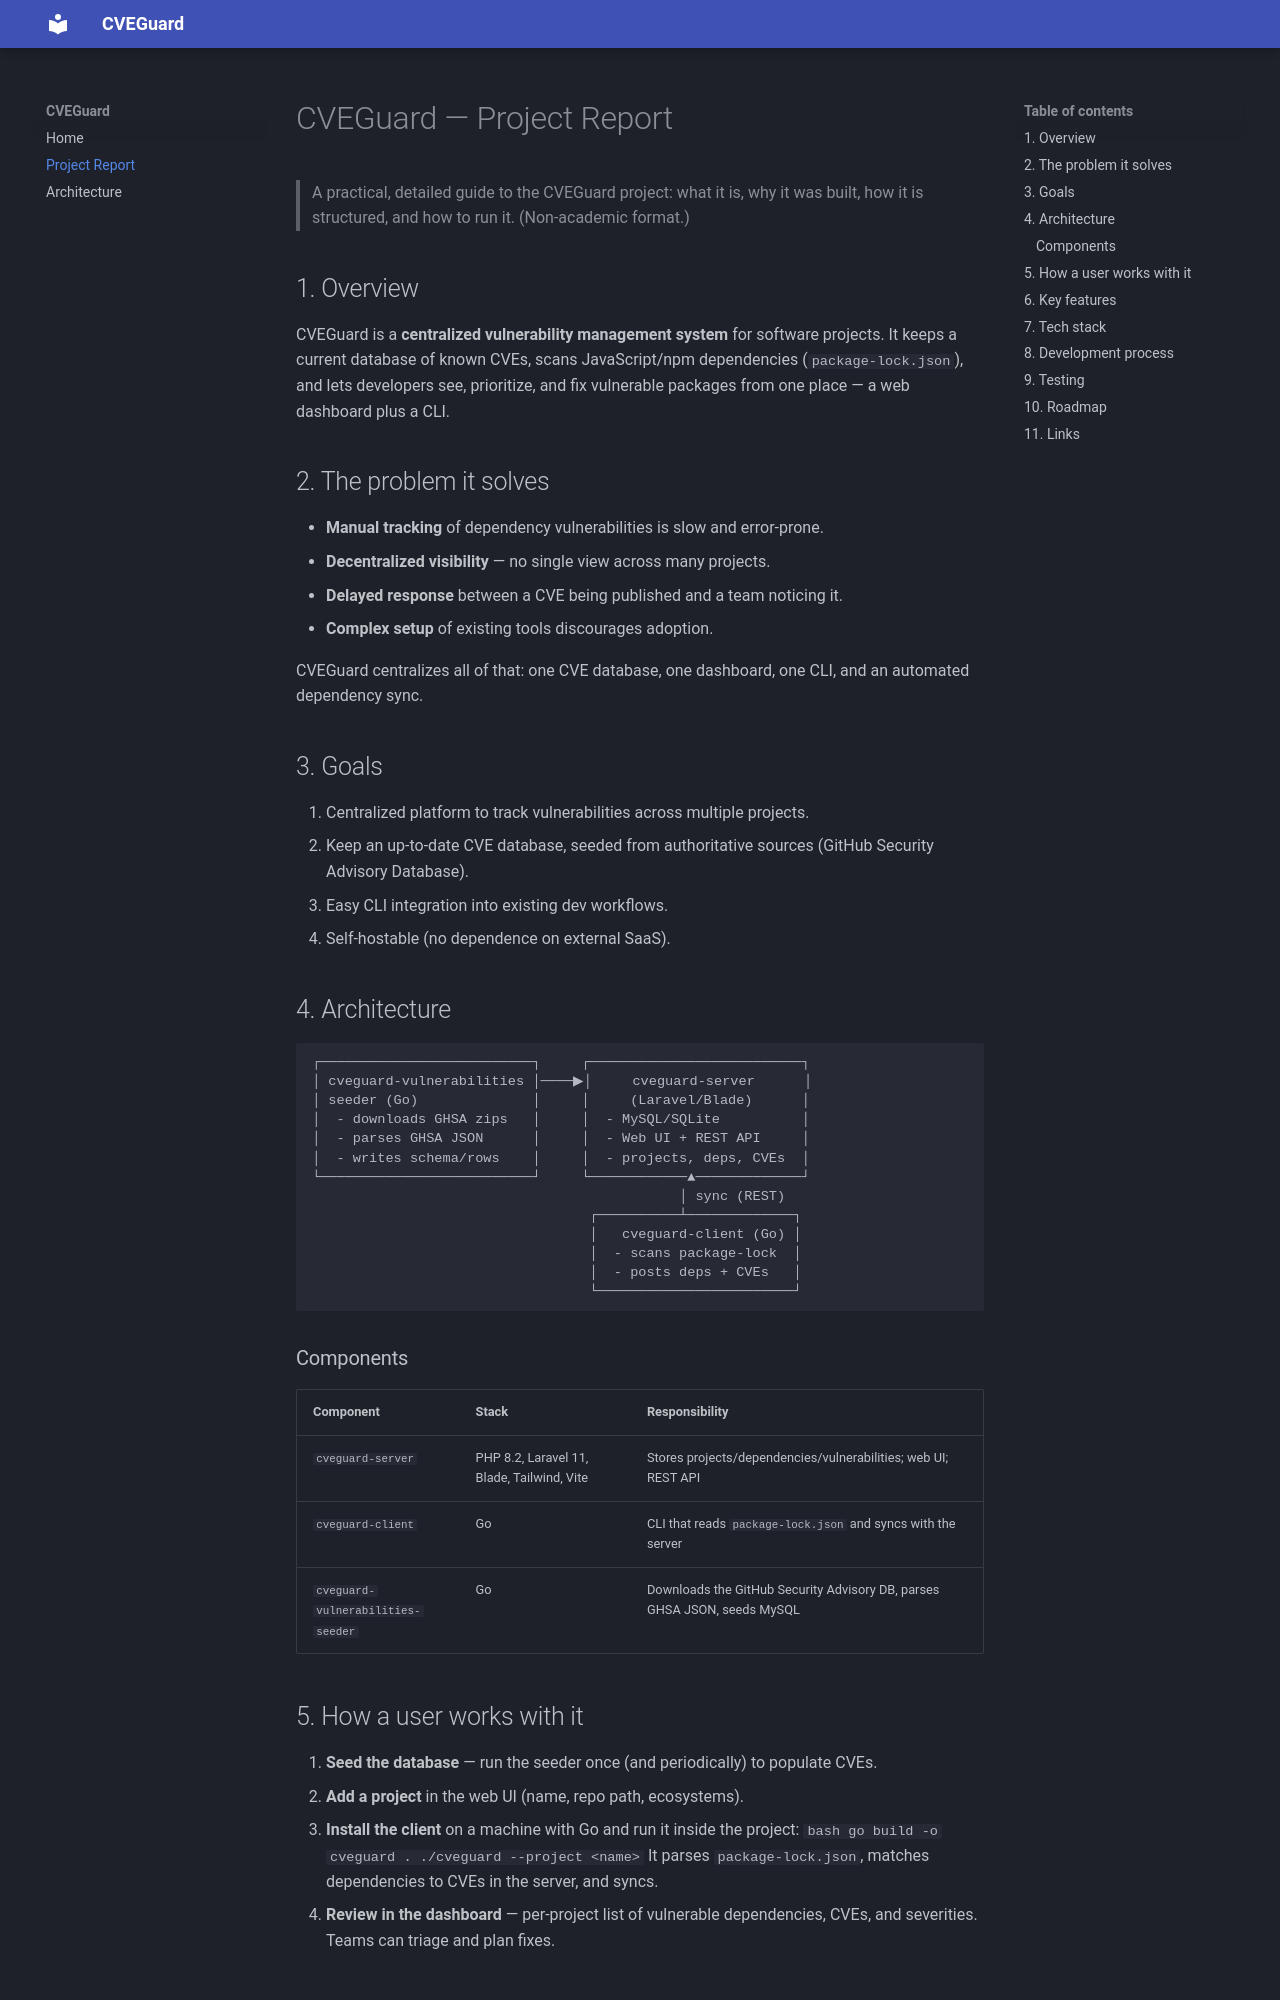

repository: aavash-devkota/cveguard-server · page: project-report/index.html · generator: mkdocs

# CVEGuard — Project Report

> A practical, detailed guide to the CVEGuard project: what it is, why it was built,
> how it is structured, and how to run it. (Non-academic format.)

## 1. Overview

CVEGuard is a **centralized vulnerability management system** for software projects.
It keeps a current database of known CVEs, scans JavaScript/npm dependencies
(`package-lock.json`), and lets developers see, prioritize, and fix vulnerable packages
from one place — a web dashboard plus a CLI.

## 2. The problem it solves

- **Manual tracking** of dependency vulnerabilities is slow and error-prone.
- **Decentralized visibility** — no single view across many projects.
- **Delayed response** between a CVE being published and a team noticing it.
- **Complex setup** of existing tools discourages adoption.

CVEGuard centralizes all of that: one CVE database, one dashboard, one CLI, and an
automated dependency sync.

## 3. Goals

1. Centralized platform to track vulnerabilities across multiple projects.
2. Keep an up-to-date CVE database, seeded from authoritative sources
   (GitHub Security Advisory Database).
3. Easy CLI integration into existing dev workflows.
4. Self-hostable (no dependence on external SaaS).

## 4. Architecture

```
┌──────────────────────────┐     ┌──────────────────────────┐
│ cveguard-vulnerabilities │────▶│     cveguard-server      │
│ seeder (Go)              │     │     (Laravel/Blade)      │
│  - downloads GHSA zips   │     │  - MySQL/SQLite          │
│  - parses GHSA JSON      │     │  - Web UI + REST API     │
│  - writes schema/rows    │     │  - projects, deps, CVEs  │
└──────────────────────────┘     └────────────▲─────────────┘
                                             │ sync (REST)
                                  ┌──────────┴─────────────┐
                                  │   cveguard-client (Go) │
                                  │  - scans package-lock  │
                                  │  - posts deps + CVEs   │
                                  └────────────────────────┘
```

### Components

| Component | Stack | Responsibility |
|---|---|---|
| `cveguard-server` | PHP 8.2, Laravel 11, Blade, Tailwind, Vite | Stores projects/dependencies/vulnerabilities; web UI; REST API |
| `cveguard-client` | Go | CLI that reads `package-lock.json` and syncs with the server |
| `cveguard-vulnerabilities-seeder` | Go | Downloads the GitHub Security Advisory DB, parses GHSA JSON, seeds MySQL |
